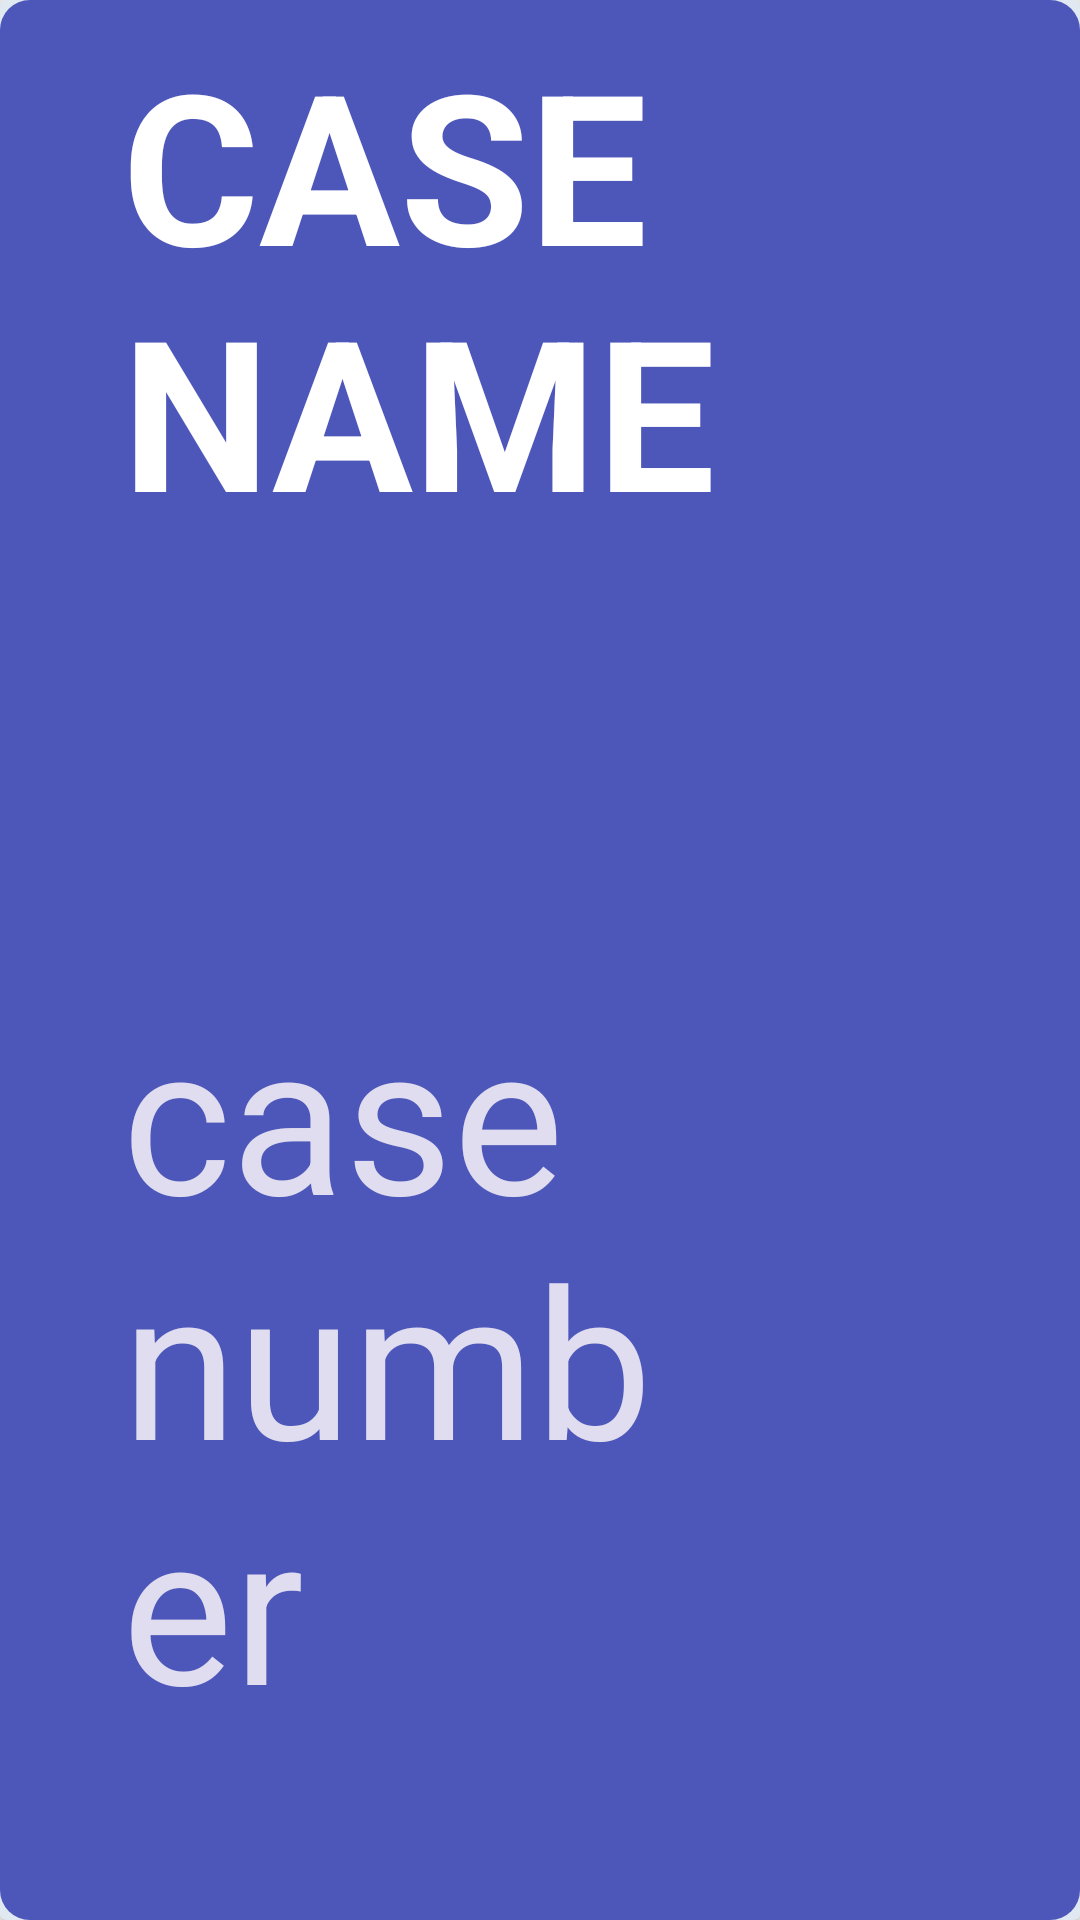

The Android layout XML behind this screen, and the referenced resources:
<!-- AndroidManifest.xml: application theme Theme.ScheduleLawyer -->
<!-- res/layout/activity_case_card.xml -->
<?xml version="1.0" encoding="utf-8"?>
<androidx.cardview.widget.CardView xmlns:android="http://schemas.android.com/apk/res/android"
    android:id="@+id/activityChatCard_cardView"
    xmlns:app="http://schemas.android.com/apk/res-auto"
    xmlns:tools="http://schemas.android.com/tools"
    android:layout_width="match_parent"
    android:layout_marginLeft="10dp"
    android:layout_marginRight="10dp"
    android:layout_height="70dp"
    android:layout_marginTop="10dp"
    android:layout_marginBottom="10dp"
    android:backgroundTint="@color/bg">
    <androidx.constraintlayout.widget.ConstraintLayout
        android:id="@+id/activityChatCard_constraintLayout"
        android:layout_width="match_parent"
        android:layout_height="match_parent"
        tools:context=".case_card"
        android:paddingLeft="30dp"
        android:background="@drawable/buttonbackgroundlightpurple">



        <TextView
            android:id="@+id/case_card_casename"
            android:layout_width='0dp'
            android:layout_height="0dp"
            android:layout_marginStart="32px"
            android:layout_marginTop="8dp"
            android:text="CASE NAME"
            android:textSize="20dp"
            android:autoSizeTextType="uniform"
            android:textColor="@color/white"
            android:textStyle="bold"
            app:layout_constraintStart_toStartOf="parent"
            app:layout_constraintTop_toTopOf="parent"
            app:layout_constraintHeight_default="percent"
            app:layout_constraintWidth_default="percent"
            app:layout_constraintHeight_percent="0.4"
            app:layout_constraintWidth_percent="0.6"
            />

        <TextView
            android:id="@+id/case_card_case_number"
            android:layout_width="0dp"
            android:layout_height="0dp"
            android:layout_marginStart="32px"
            android:layout_marginTop="1dp"
            android:text="case number"
            android:textSize="15dp"
            android:autoSizeTextType="uniform"
            android:textColor="@color/grey"
            app:layout_constraintBottom_toBottomOf="parent"
            app:layout_constraintStart_toStartOf="parent"
            app:layout_constraintTop_toBottomOf="@+id/case_card_casename"
            app:layout_constraintHeight_default="percent"
            app:layout_constraintWidth_default="percent"
            app:layout_constraintHeight_percent="0.4"
            app:layout_constraintWidth_percent="0.6"/>

    </androidx.constraintlayout.widget.ConstraintLayout>
</androidx.cardview.widget.CardView>
<!-- resources referenced by this layout -->
<resources>
  <color name="bg">#E0E8F1</color>
  <color name="grey">#DFDDEF</color>
  <color name="white">#ffffff</color>
  <!-- drawable buttonbackgroundlightpurple (drawable) -->
  <?xml version="1.0" encoding="utf-8"?>
  <shape xmlns:android="http://schemas.android.com/apk/res/android"
      android:shape="rectangle">
      <solid
          android:color="@color/purple_light"/>
      <corners
          android:radius="10dp"/>
  
  </shape>
  <style name="Theme.ScheduleLawyer" parent="Theme.AppCompat.DayNight.NoActionBar">
          
          <item name="colorPrimary">@color/purple</item>
          <item name="colorPrimaryVariant">@color/purple_light</item>
          <item name="colorOnPrimary">@color/grey</item>
          
          <item name="colorSecondary">@color/accent</item>
          <item name="colorSecondaryVariant">@color/accent</item>
          <item name="colorOnSecondary">@color/grey</item>
          
          <item name="android:statusBarColor" tools:targetApi="l">?attr/colorPrimaryVariant</item>
          
      </style>
  <color name="purple_light">#4D56B9</color>
  <color name="purple">#1916A5</color>
  <color name="accent">#EA9F88</color>
</resources>
